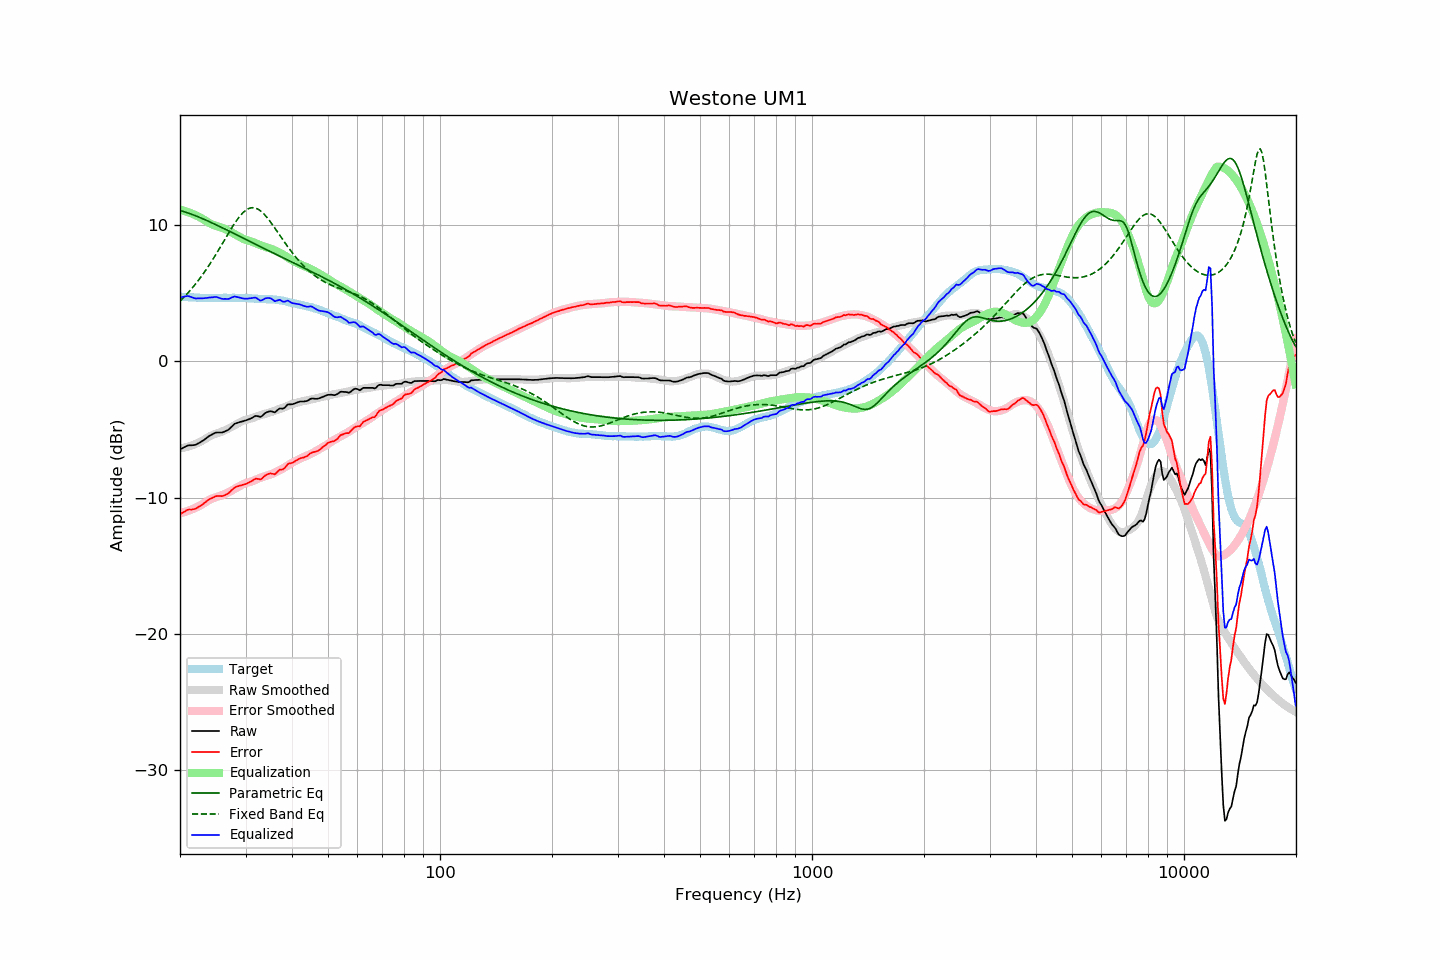

Values plotted in this chart, from the file beside it:
frequency, raw, error, smoothed, error_smoothed, equalization, parametric_eq, fixed_band_eq, equalized_raw, equalized_smoothed, target
20.00, -6.46, -11.22, -6.38, -11.15, 11.15, 11.10, 4.44, 4.69, 4.77, 4.76
20.20, -6.40, -11.15, -6.36, -11.12, 11.12, 11.07, 4.55, 4.72, 4.76, 4.75
20.40, -6.34, -11.08, -6.34, -11.09, 11.09, 11.03, 4.67, 4.75, 4.75, 4.74
20.61, -6.28, -11.02, -6.32, -11.06, 11.06, 10.99, 4.79, 4.78, 4.74, 4.74
20.81, -6.22, -10.94, -6.29, -11.02, 11.02, 10.95, 4.92, 4.80, 4.73, 4.72
21.02, -6.17, -10.89, -6.25, -10.98, 10.98, 10.91, 5.05, 4.81, 4.72, 4.72
21.23, -6.16, -10.87, -6.22, -10.93, 10.93, 10.87, 5.18, 4.78, 4.71, 4.71
21.44, -6.16, -10.88, -6.18, -10.89, 10.89, 10.83, 5.31, 4.73, 4.71, 4.72
21.66, -6.15, -10.86, -6.14, -10.84, 10.84, 10.78, 5.45, 4.69, 4.70, 4.71
21.87, -6.14, -10.84, -6.09, -10.79, 10.79, 10.74, 5.60, 4.65, 4.70, 4.70
22.09, -6.11, -10.80, -6.04, -10.73, 10.73, 10.69, 5.74, 4.63, 4.69, 4.69
22.31, -6.04, -10.73, -5.99, -10.68, 10.68, 10.64, 5.89, 4.64, 4.68, 4.69
22.54, -5.98, -10.66, -5.94, -10.62, 10.62, 10.60, 6.05, 4.64, 4.68, 4.68
22.76, -5.91, -10.58, -5.88, -10.55, 10.55, 10.55, 6.21, 4.64, 4.68, 4.67
22.99, -5.84, -10.50, -5.81, -10.48, 10.48, 10.50, 6.37, 4.64, 4.67, 4.66
23.22, -5.76, -10.41, -5.74, -10.41, 10.41, 10.44, 6.53, 4.65, 4.67, 4.65
23.45, -5.67, -10.33, -5.67, -10.33, 10.33, 10.39, 6.70, 4.66, 4.67, 4.66
23.69, -5.58, -10.23, -5.59, -10.26, 10.26, 10.34, 6.88, 4.68, 4.66, 4.65
23.92, -5.49, -10.14, -5.53, -10.19, 10.19, 10.29, 7.06, 4.70, 4.66, 4.65
24.16, -5.42, -10.08, -5.46, -10.12, 10.12, 10.23, 7.24, 4.71, 4.66, 4.66
24.40, -5.36, -10.03, -5.41, -10.07, 10.07, 10.18, 7.42, 4.71, 4.66, 4.67
24.65, -5.30, -9.97, -5.36, -10.02, 10.02, 10.12, 7.61, 4.72, 4.66, 4.67
24.89, -5.24, -9.91, -5.32, -9.98, 9.98, 10.07, 7.80, 4.75, 4.67, 4.67
25.14, -5.22, -9.88, -5.28, -9.95, 9.95, 10.01, 7.99, 4.73, 4.67, 4.66
25.39, -5.22, -9.88, -5.24, -9.91, 9.91, 9.95, 8.19, 4.69, 4.67, 4.66
25.65, -5.22, -9.88, -5.20, -9.87, 9.87, 9.90, 8.39, 4.65, 4.67, 4.66
25.91, -5.22, -9.89, -5.15, -9.83, 9.83, 9.84, 8.59, 4.61, 4.67, 4.67
26.16, -5.19, -9.87, -5.10, -9.78, 9.78, 9.78, 8.79, 4.59, 4.68, 4.68
26.43, -5.13, -9.81, -5.05, -9.73, 9.73, 9.73, 8.99, 4.60, 4.68, 4.68
26.69, -5.08, -9.76, -5.00, -9.68, 9.68, 9.67, 9.19, 4.60, 4.68, 4.68
26.96, -5.03, -9.70, -4.94, -9.62, 9.62, 9.61, 9.39, 4.59, 4.68, 4.67
27.23, -4.92, -9.59, -4.88, -9.56, 9.56, 9.55, 9.59, 4.64, 4.68, 4.67
27.50, -4.80, -9.47, -4.82, -9.49, 9.49, 9.49, 9.78, 4.69, 4.68, 4.67
27.77, -4.69, -9.37, -4.75, -9.43, 9.43, 9.43, 9.97, 4.74, 4.68, 4.68
28.05, -4.58, -9.26, -4.68, -9.36, 9.36, 9.38, 10.15, 4.78, 4.68, 4.68
28.33, -4.54, -9.20, -4.62, -9.29, 9.29, 9.32, 10.32, 4.75, 4.68, 4.66
28.62, -4.50, -9.16, -4.55, -9.23, 9.23, 9.26, 10.49, 4.73, 4.67, 4.66
28.90, -4.46, -9.13, -4.49, -9.16, 9.16, 9.20, 10.64, 4.70, 4.67, 4.67
29.19, -4.43, -9.10, -4.43, -9.09, 9.09, 9.14, 10.78, 4.67, 4.67, 4.67
29.48, -4.40, -9.06, -4.37, -9.03, 9.03, 9.08, 10.91, 4.63, 4.67, 4.66
29.78, -4.36, -9.02, -4.32, -8.98, 8.98, 9.02, 11.02, 4.62, 4.66, 4.66
30.08, -4.33, -9.00, -4.28, -8.94, 8.94, 8.96, 11.12, 4.61, 4.66, 4.67
30.38, -4.28, -8.94, -4.25, -8.90, 8.90, 8.90, 11.19, 4.62, 4.65, 4.66
30.68, -4.24, -8.88, -4.23, -8.87, 8.87, 8.85, 11.25, 4.63, 4.65, 4.64
30.99, -4.19, -8.83, -4.20, -8.84, 8.84, 8.79, 11.28, 4.65, 4.64, 4.64
31.30, -4.13, -8.76, -4.16, -8.80, 8.80, 8.73, 11.30, 4.67, 4.63, 4.63
31.61, -4.06, -8.68, -4.12, -8.75, 8.75, 8.67, 11.29, 4.69, 4.63, 4.62
31.93, -4.00, -8.61, -4.07, -8.69, 8.69, 8.61, 11.27, 4.69, 4.62, 4.61
32.24, -4.01, -8.62, -4.03, -8.64, 8.64, 8.55, 11.22, 4.63, 4.61, 4.61
32.57, -4.04, -8.63, -3.98, -8.59, 8.59, 8.49, 11.16, 4.55, 4.61, 4.59
32.89, -4.08, -8.67, -3.95, -8.55, 8.55, 8.44, 11.07, 4.47, 4.60, 4.59
33.22, -4.01, -8.60, -3.91, -8.51, 8.51, 8.38, 10.98, 4.50, 4.59, 4.59
33.55, -3.90, -8.48, -3.88, -8.47, 8.47, 8.32, 10.86, 4.57, 4.59, 4.58
33.89, -3.79, -8.38, -3.84, -8.43, 8.43, 8.26, 10.74, 4.64, 4.59, 4.59
34.23, -3.73, -8.30, -3.80, -8.39, 8.39, 8.20, 10.60, 4.66, 4.58, 4.57
34.57, -3.69, -8.26, -3.77, -8.35, 8.35, 8.15, 10.45, 4.66, 4.58, 4.57
34.92, -3.66, -8.22, -3.75, -8.32, 8.32, 8.09, 10.30, 4.66, 4.57, 4.56
35.27, -3.67, -8.24, -3.71, -8.27, 8.27, 8.03, 10.14, 4.61, 4.56, 4.57
35.62, -3.71, -8.26, -3.67, -8.22, 8.22, 7.97, 9.97, 4.51, 4.55, 4.55
35.97, -3.74, -8.29, -3.62, -8.16, 8.16, 7.92, 9.80, 4.42, 4.54, 4.55
... 635 more rows
